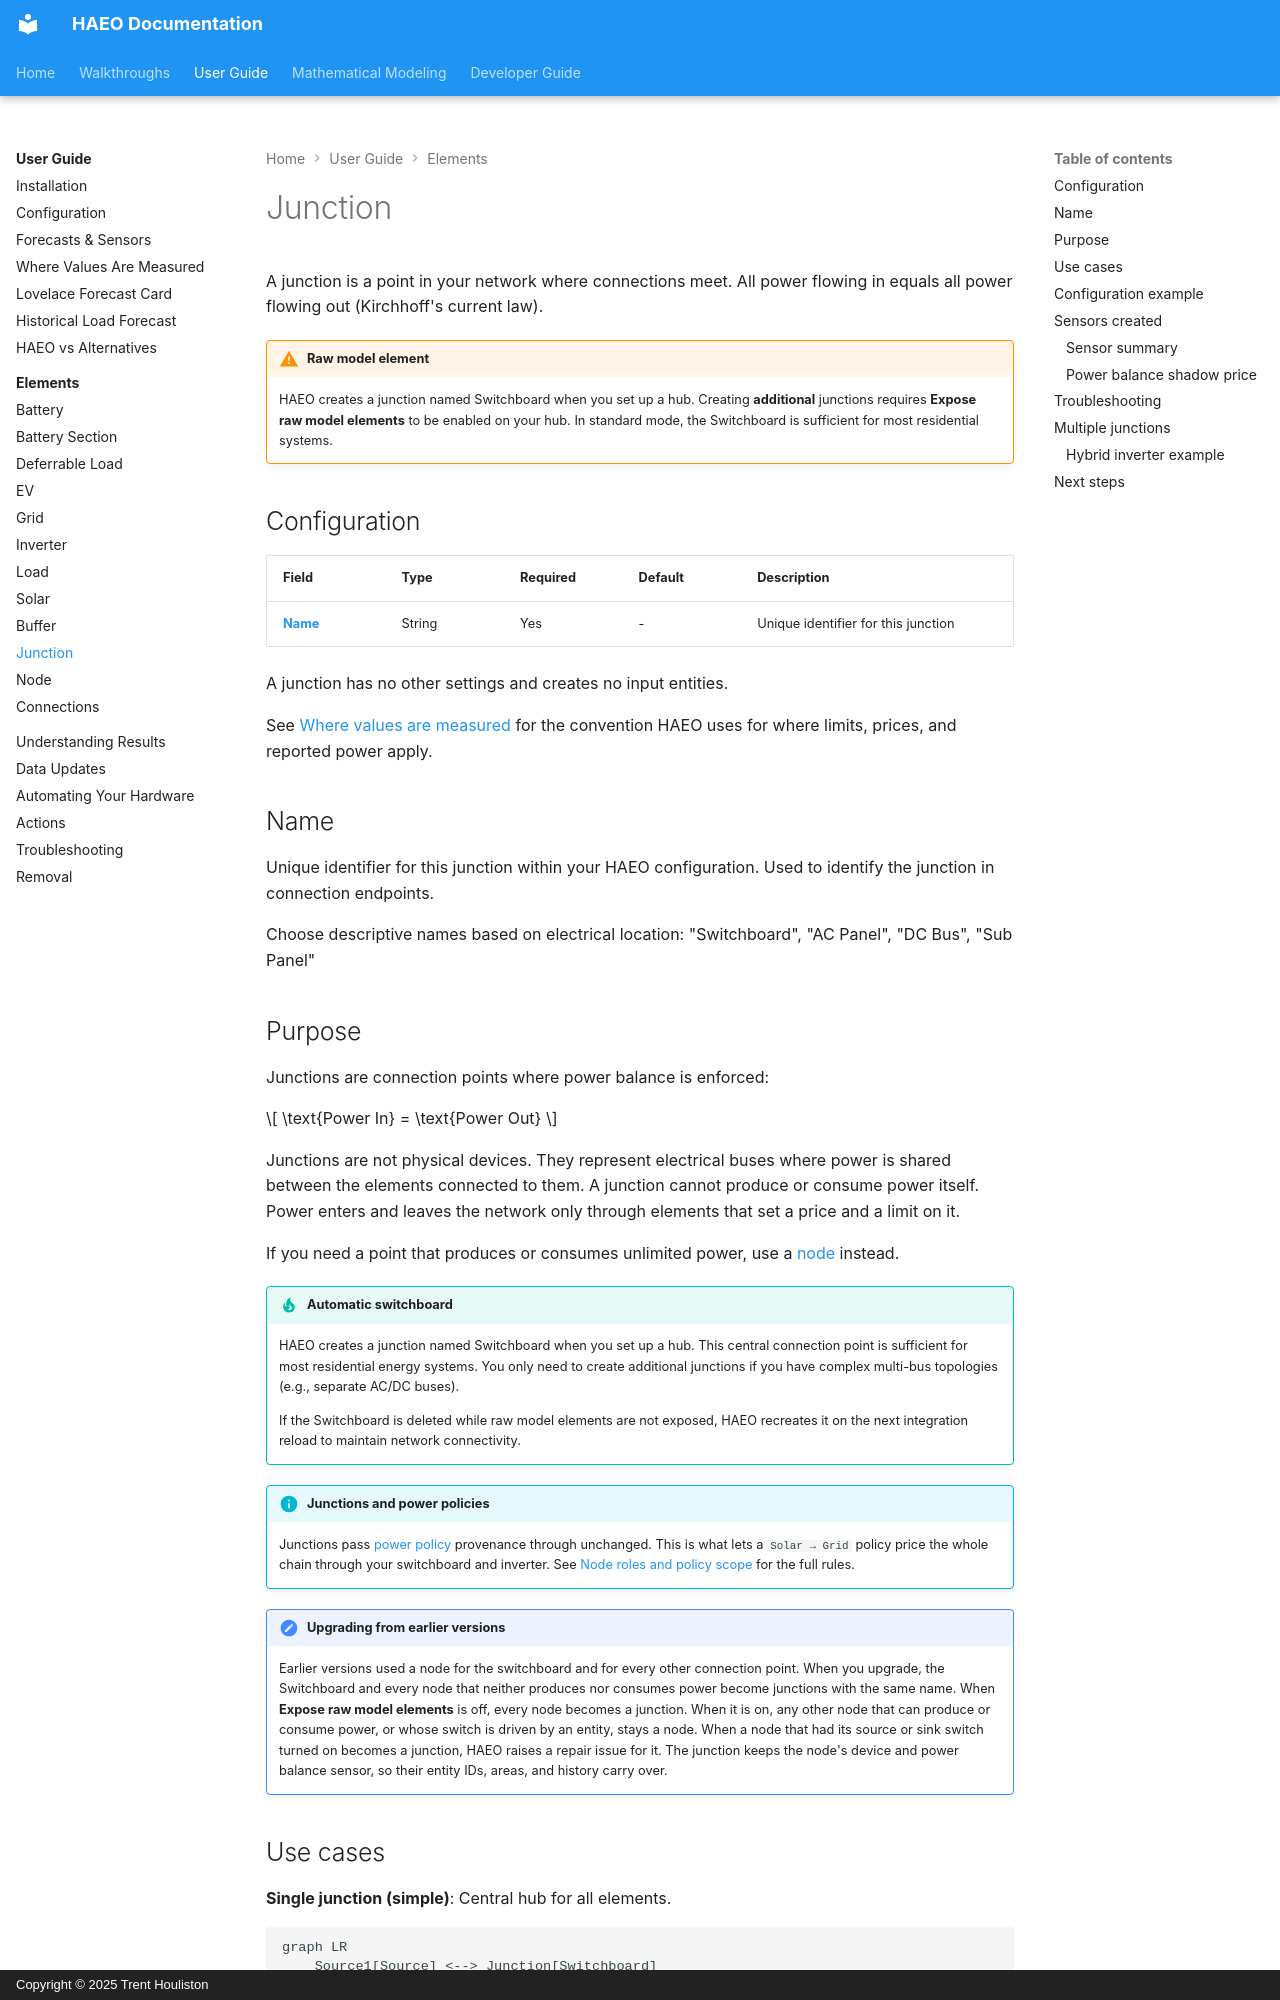

repository: hass-energy/haeo · page: user-guide/elements/junction/index.html · generator: mkdocs · copyright: Copyright © 2025 Trent Houliston

# Junction

A junction is a point in your network where connections meet.
All power flowing in equals all power flowing out (Kirchhoff's current law).

!!! warning "Raw model element"

    HAEO creates a junction named Switchboard when you set up a hub.
    Creating **additional** junctions requires **Expose raw model elements** to be enabled on your hub.
    In standard mode, the Switchboard is sufficient for most residential systems.

## Configuration

| Field             | Type   | Required | Default | Description                         |
| ----------------- | ------ | -------- | ------- | ----------------------------------- |
| **[Name](#name)** | String | Yes      | -       | Unique identifier for this junction |

A junction has no other settings and creates no input entities.

See [Where values are measured](../measurement-points.md) for the convention HAEO uses for where limits, prices, and reported power apply.

## Name

Unique identifier for this junction within your HAEO configuration.
Used to identify the junction in connection endpoints.

Choose descriptive names based on electrical location: "Switchboard", "AC Panel", "DC Bus", "Sub Panel"
